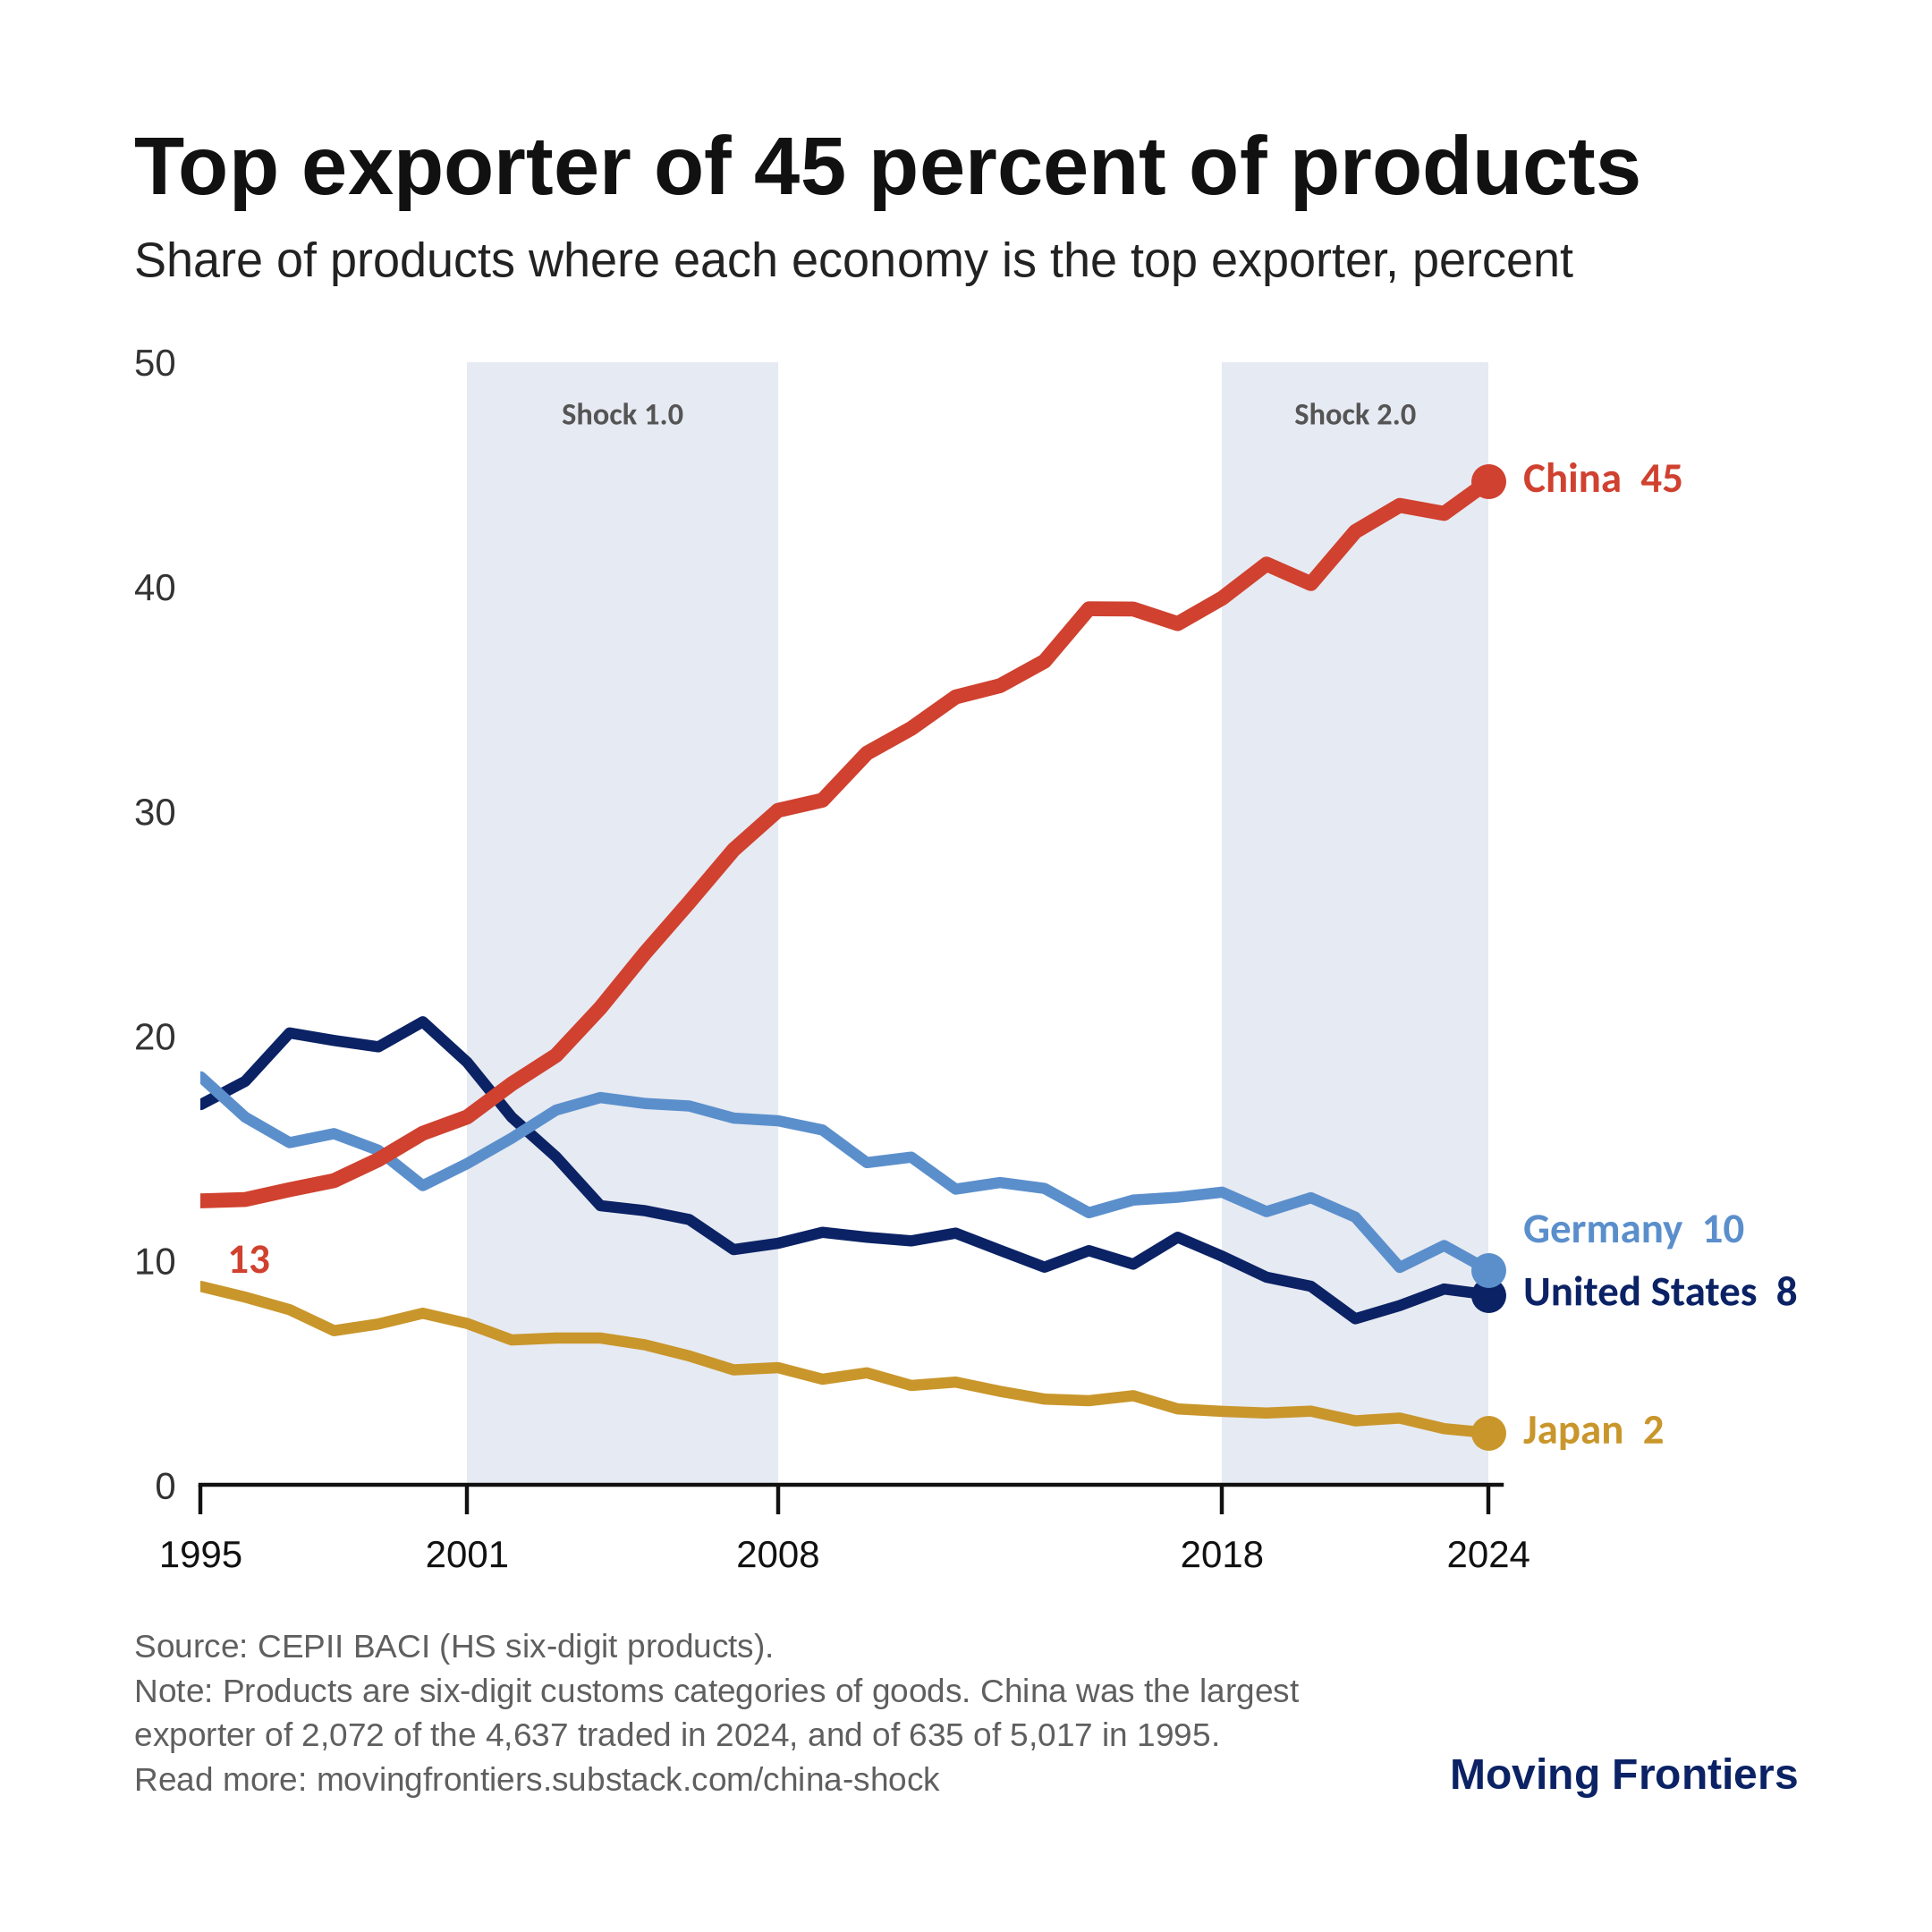

Source data for this figure (header and first rows):
year, products, China, Germany, United States, Japan, china_over_half
1995, 5017, 635, 912, 850, 444, 74
1996, 5017, 638, 822, 902, 420, 74
1997, 5017, 660, 765, 1010, 392, 83
1998, 5016, 680, 785, 993, 345, 88
1999, 5017, 727, 748, 979, 360, 99
2000, 5017, 786, 669, 1035, 384, 118
2001, 5015, 822, 718, 944, 361, 134
2002, 5011, 895, 774, 821, 324, 144
2003, 5007, 958, 836, 732, 328, 166
2004, 5007, 1064, 864, 623, 328, 190
2005, 5008, 1186, 851, 612, 313, 224
2006, 5006, 1299, 845, 592, 288, 233
2007, 5006, 1416, 818, 525, 257, 237
2008, 4950, 1487, 803, 533, 259, 263
2009, 4939, 1506, 781, 556, 233, 297
2010, 4938, 1609, 709, 545, 247, 344
2011, 4910, 1654, 717, 534, 218, 359
2012, 4902, 1720, 646, 550, 225, 375
2013, 4906, 1746, 661, 513, 205, 371
2014, 4905, 1799, 648, 476, 188, 393
2015, 4865, 1898, 590, 508, 183, 390
2016, 4869, 1899, 618, 479, 194, 361
2017, 4829, 1852, 619, 533, 164, 340
2018, 4807, 1898, 627, 490, 158, 368
2019, 4763, 1953, 580, 441, 153, 420
2020, 4642, 1863, 594, 411, 153, 375
2021, 4643, 1971, 554, 344, 133, 414
2022, 4652, 2029, 451, 372, 139, 437
2023, 4649, 2011, 496, 406, 117, 429
2024, 4637, 2072, 444, 393, 108, 475
